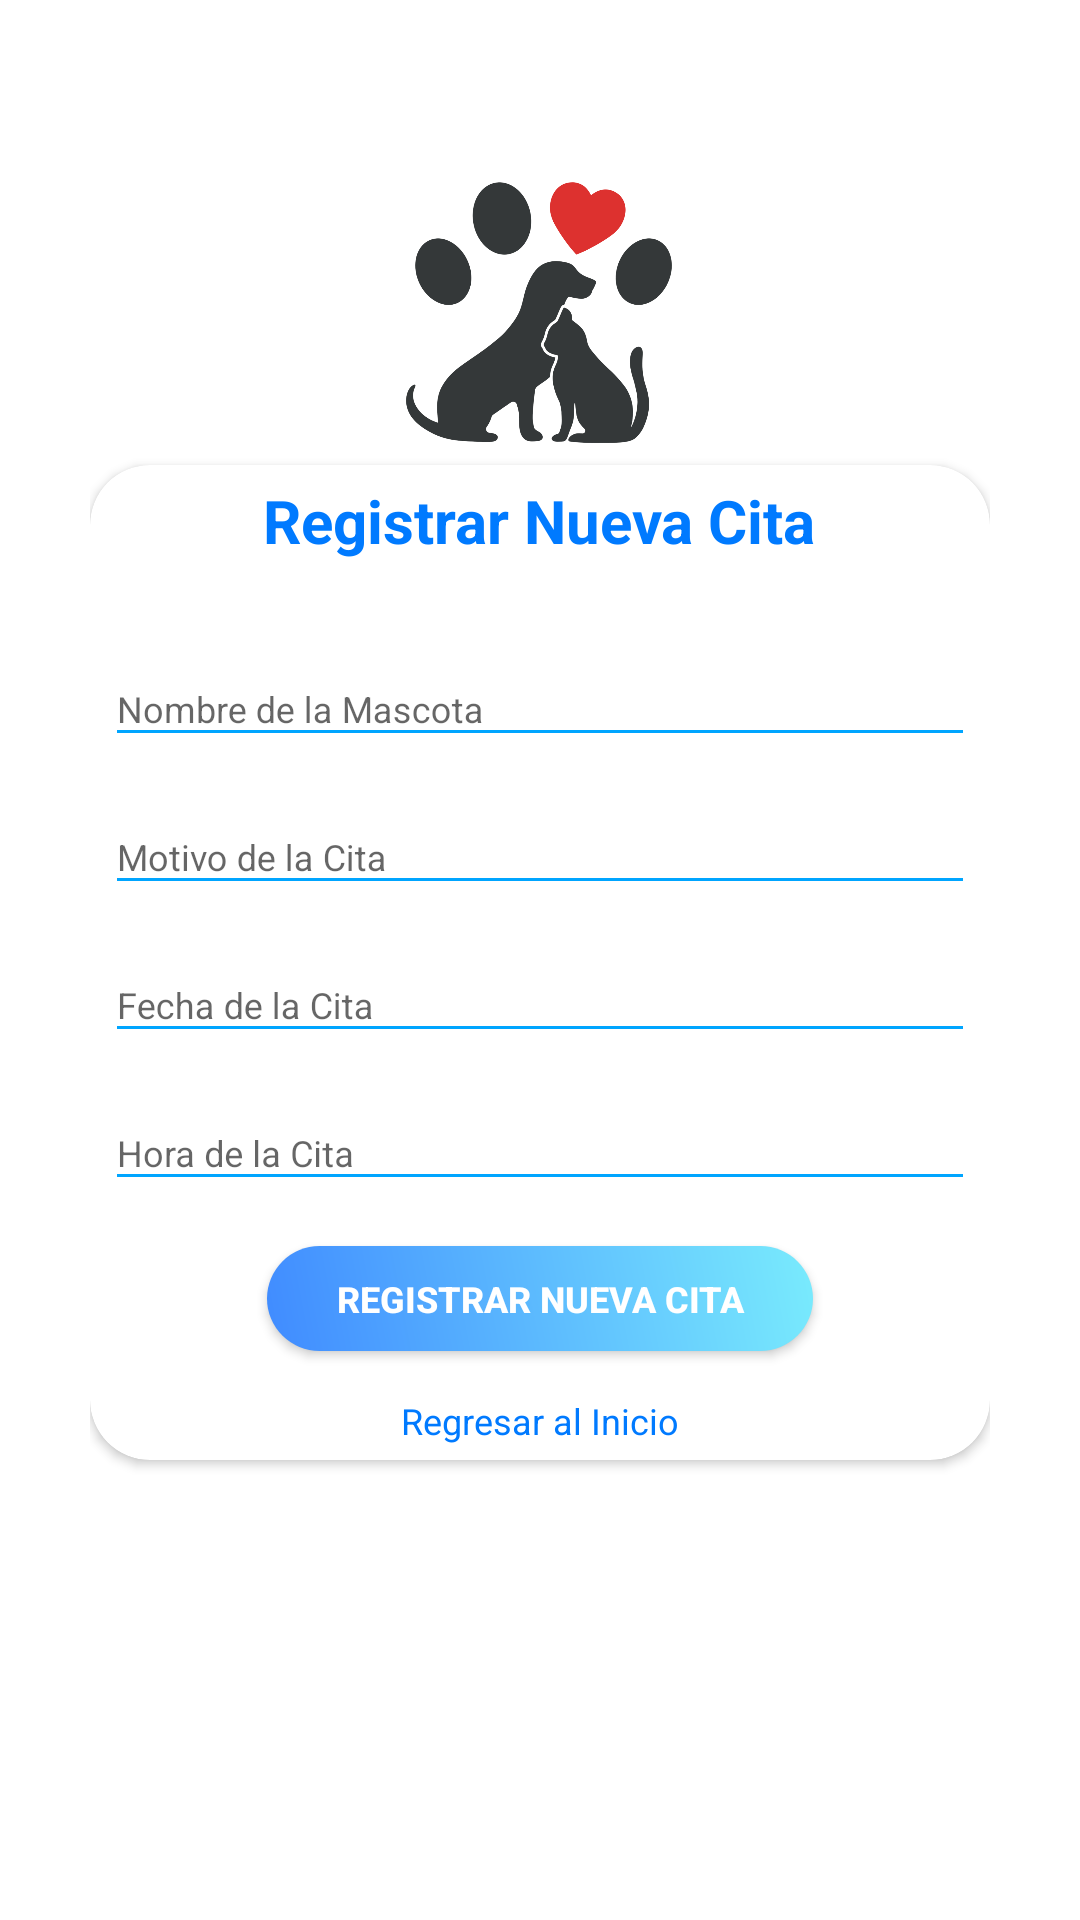

Produce the Android XML layout that renders to this screen, including the resource entries it uses.
<!-- AndroidManifest.xml: application theme AppTheme -->
<!-- res/layout/fragment_crearcita.xml -->
<?xml version="1.0" encoding="utf-8"?>
<RelativeLayout xmlns:android="http://schemas.android.com/apk/res/android"
    xmlns:tools="http://schemas.android.com/tools"
    android:orientation="vertical"
    style="@style/loginParent"
    android:background="@color/white"
    tools:context=".CrearPetsFragment">

    <ScrollView style="@style/parent">
        <RelativeLayout style="@style/parent">
            <LinearLayout
                android:layout_width="match_parent"
                android:layout_height="match_parent"
                android:layout_alignParentTop="true"
                android:weightSum="12">

                <LinearLayout style="@style/parent"
                    android:background="@drawable/encabezado_form"
                    android:orientation="vertical"
                    android:layout_weight="3">

                    <LinearLayout style="@style/parent"
                        android:background="@drawable/encabezado_onda"
                        android:contentDescription="@string/ci"/>

                </LinearLayout>
            </LinearLayout>
            <LinearLayout
                android:layout_width="wrap_content"
                android:layout_height="wrap_content"
                android:layout_alignParentTop="true"
                android:layout_marginLeft="30dp"
                android:layout_marginTop="60dp"
                android:layout_marginRight="30dp"
                android:orientation="vertical">

                <ImageView style="@style/ilogin"
                    android:id="@+id/ilogin"
                    android:contentDescription="@string/ci"/>

                <include layout="@layout/layout_rcita"/>
            </LinearLayout>
        </RelativeLayout>
    </ScrollView>
</RelativeLayout>
<!-- res/layout/layout_rcita.xml (included above) -->
<?xml version="1.0" encoding="utf-8"?>
<com.google.android.material.card.MaterialCardView
    xmlns:android="http://schemas.android.com/apk/res/android"
    xmlns:app="http://schemas.android.com/apk/res-auto"
    style="@style/loginCard"
    app:cardCornerRadius="@dimen/loginCardRadius"
    android:elevation="5dp"
    android:layout_gravity="center"
    android:layout_marginTop="@dimen/loginViewsMargin"
    android:layout_marginBottom="@dimen/loginViewsMargin"
    android:background="@color/whiteCardColor">

    <LinearLayout style="@style/linearParent"
        android:layout_gravity="center"
        android:padding="@dimen/loginViewsMargin">

        

        <TextView style="@style/estilachos_T_tv"
            android:layout_width="wrap_content"
            android:layout_height="wrap_content"
            android:text="@string/rc"/>

        

        <com.google.android.material.textfield.TextInputLayout style="@style/parent"
            android:layout_marginTop="@dimen/loginViewsMargin">
            <EditText style="@style/estilachos_et"
                android:id="@+id/nomPet"
                android:inputType="text"
                android:hint="@string/nomPet"/>
        </com.google.android.material.textfield.TextInputLayout>

        
        <com.google.android.material.textfield.TextInputLayout
            style="@style/parent"
            android:layout_marginTop="@dimen/loginViewsMargin">
            <EditText style="@style/estilachos_et"
                android:id="@+id/mcit"
                android:inputType="text"
                android:hint="@string/mcit"/>
        </com.google.android.material.textfield.TextInputLayout>

        
        <com.google.android.material.textfield.TextInputLayout
            style="@style/parent"
            android:layout_marginTop="@dimen/loginViewsMargin">
            <EditText style="@style/estilachos_et"
                android:id="@+id/fcit"
                android:inputType="text"
                android:hint="@string/fcit"/>
        </com.google.android.material.textfield.TextInputLayout>

        
        <com.google.android.material.textfield.TextInputLayout
            style="@style/parent"
            android:layout_marginTop="@dimen/loginViewsMargin">
            <EditText style="@style/estilachos_et"
                android:id="@+id/hcit"
                android:inputType="text"
                android:hint="@string/hcit"/>
        </com.google.android.material.textfield.TextInputLayout>

        

        
        <Button  style="@style/button"
            android:id="@+id/btnCita"
            android:layout_width="wrap_content"
            android:text="@string/rc"/>

        
        <TextView style="@style/estilachos_tv_b"
            android:id="@+id/tv_inicio"
            android:layout_width="wrap_content"
            android:layout_height="wrap_content"
            android:text="@string/rl"/>
    </LinearLayout>
</com.google.android.material.card.MaterialCardView>
<!-- resources referenced by this layout -->
<resources>
  <color name="white">#FFFFFFFF</color>
  <color name="whiteCardColor">#007AFF</color>
  <dimen name="loginCardRadius">20dp</dimen>
  <dimen name="loginViewsMargin">5dp</dimen>
  <string name="ci">ci</string>
  <string name="fcit">Fecha de la Cita</string>
  <string name="hcit">Hora de la Cita</string>
  <string name="mcit">Motivo de la Cita</string>
  <string name="nomPet">Nombre de la Mascota</string>
  <string name="rc">Registrar Nueva Cita</string>
  <string name="rl">Regresar al Inicio</string>
  <style name="button" parent="viewParent">
          <item name="android:background">@drawable/estilo_boton</item>
          <item name="android:textColor">@color/whiteTextColor</item>
          <item name="android:textStyle">bold</item>
          <item name="android:layout_gravity">center</item>
          <item name="android:layout_marginTop">15dp</item>
          <item name="android:layout_height">35dp</item>
          <item name="android:textSize">12sp</item>
      </style>
  <style name="estilachos_T_tv">
          <item name="android:layout_gravity">center_horizontal</item>
          <item name="android:gravity">center_horizontal</item>
          <item name="android:paddingBottom">16dp</item>
          <item name="android:textColor">#007aff</item>
          <item name="android:textSize">20sp</item>
          <item name="android:textStyle">bold</item>
      </style>
  <style name="estilachos_et" parent="parent">
          <item name="android:textSize">12sp</item>
          <item name="android:backgroundTint">@color/primaryTextColor</item>
          <item name="android:maxLines">1</item>
      </style>
  <style name="estilachos_tv_b">
          <item name="android:layout_marginTop">15dp</item>
          <item name="android:layout_gravity">center_horizontal</item>
          <item name="android:clickable">true</item>
          <item name="android:focusable">true</item>
          <item name="android:textColor">#007AFF</item>
          <item name="android:textSize">12sp</item>
      </style>
  <style name="ilogin">
          <item name="android:layout_width">match_parent</item>
          <item name="android:layout_height">90dp</item>
          <item name="android:src">@drawable/ilogin</item>
      </style>
  <style name="linearParent" parent="parent">
          <item name="android:orientation">vertical</item>
      </style>
  <style name="loginCard" parent="parent" />
  <style name="loginParent" parent="parent">
          <item name="android:layout_height">match_parent</item>
          <item name="android:background">@color/loginBkColor</item>
          <item name="android:focusableInTouchMode">true</item>
      </style>
  <style name="parent">
          <item name="android:layout_width">match_parent</item>
          <item name="android:layout_height">wrap_content</item>
      </style>
  <style name="viewParent">
          <item name="android:layout_width">wrap_content</item>
          <item name="android:layout_height">wrap_content</item>
      </style>
  <!-- drawable estilo_boton (drawable) -->
  <?xml version="1.0" encoding="utf-8"?>
  <shape xmlns:android="http://schemas.android.com/apk/res/android" android:shape="rectangle" >
      <corners android:radius="30dp"/>
      <gradient
          android:angle="45"
          android:centerX="35%"
          android:startColor="#408bff"
          android:endColor="#79EBFD"
          android:type="linear"/>
      <size
          android:width="182dp"
          android:height="54dp"/>
  
  </shape>
  <color name="whiteTextColor">#fff</color>
  <color name="primaryTextColor">#00a5ff</color>
  <color name="loginBkColor">#f0f0f0</color>
  <color name="colorPrimary">#1F5BF3</color>
  <color name="colorPrimaryDark">#0947E8</color>
</resources>
